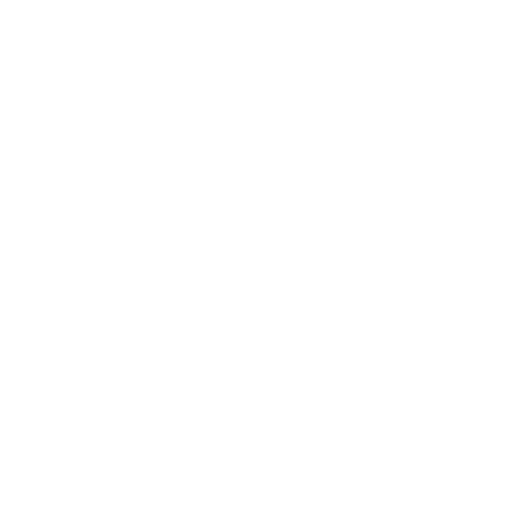
t = 0.00 s
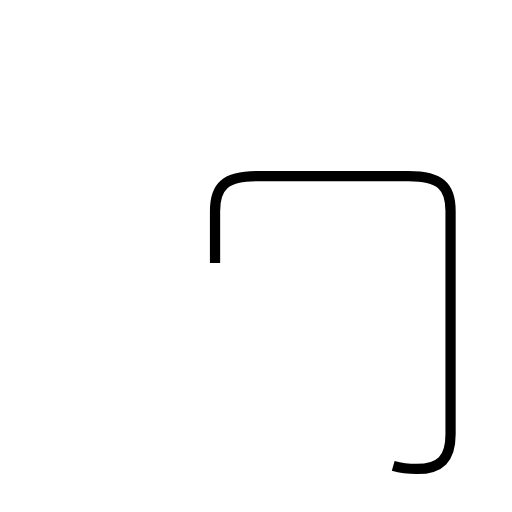
t = 1.86 s
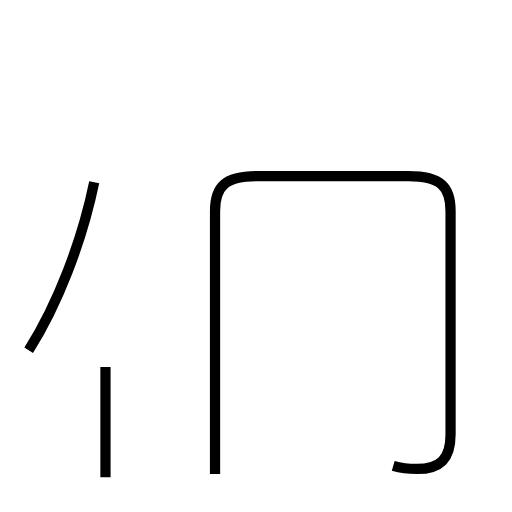
t = 3.33 s
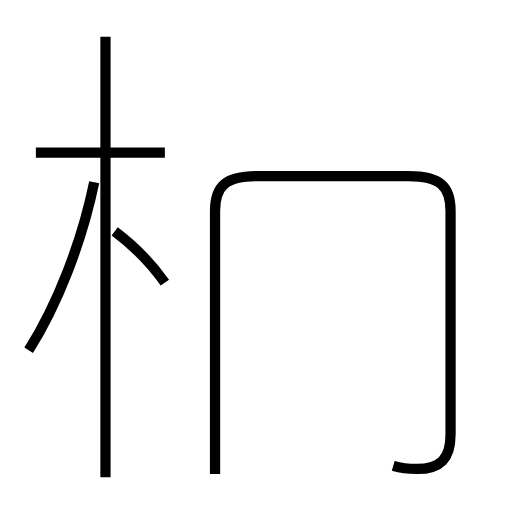
t = 4.89 s
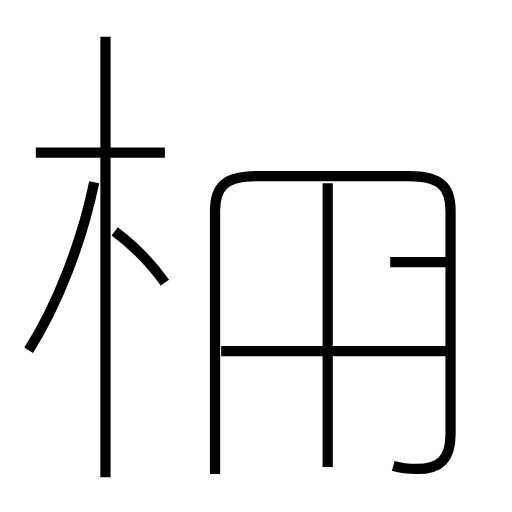
t = 6.54 s
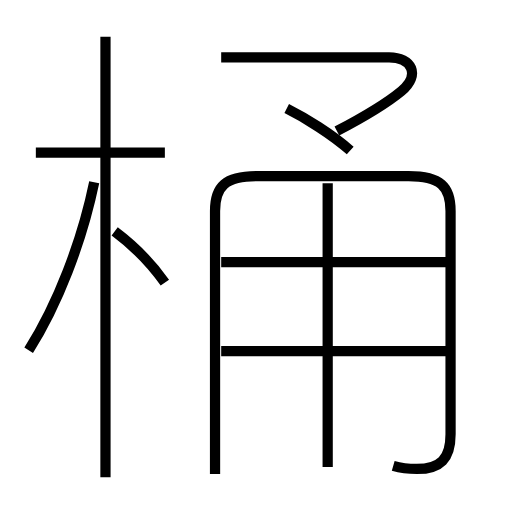
t = 8.13 s

The animated SVG that drew these frames (rendered in a browser with its animation timeline set to each time). Animation: 10 SMIL elements (animate=10); one cycle of 8.13 s.

<?xml version='1.0' encoding='utf-8'?>
<svg viewBox="0.0 -6.0 50.0 50.0" version="1.1" xmlns="http://www.w3.org/2000/svg"><rect x="-1000" y="-1000" width="2000" height="2000" stroke="white" fill="white" /><g style="fill:none;stroke:#000000;stroke-width:1"><path d="M 38.4 1.5 C 39.1 1.7 39.9 1.8 40.7 1.8 C 43.0 1.8 44.0 0.8 44.0 -1.6 L 44.0 -23.4 C 44.0 -25.8 43.0 -26.8 39.9 -26.8 L 25.1 -26.8 C 22.0 -26.8 21.0 -25.8 21.0 -23.4 L 21.0 2.3 " transform="translate(0.0 38.0)" stroke-dasharray="82.55154815352759" stroke-dashoffset="82.55154815352759"><animate attributeName="stroke-dashoffset" from="82.55154815352759" to="0" dur="2.4765464446058276s" begin="0s" fill="freeze" /></path><path d="M 2.8 -9.8 C 5.6 -14.2 8.0 -20.4 9.2 -26.2 " transform="translate(0.0 38.0)" stroke-dasharray="17.691938281887836" stroke-dashoffset="17.691938281887836"><animate attributeName="stroke-dashoffset" from="17.691938281887836" to="0" dur="0.530758148456635s" begin="2.4765464446058276s" fill="freeze" /></path><path d="M 10.3 2.6 L 10.3 -40.4 " transform="translate(0.0 38.0)" stroke-dasharray="43.0" stroke-dashoffset="43.0"><animate attributeName="stroke-dashoffset" from="43.0" to="0" dur="1.29s" begin="3.0073045930624627s" fill="freeze" /></path><path d="M 16.1 -16.4 C 14.9 -18.1 13.2 -19.9 11.2 -21.4 " transform="translate(0.0 38.0)" stroke-dasharray="7.028132465749593" stroke-dashoffset="7.028132465749593"><animate attributeName="stroke-dashoffset" from="7.028132465749593" to="0" dur="0.21084397397248777s" begin="4.297304593062463s" fill="freeze" /></path><path d="M 16.1 -29.1 L 3.5 -29.1 " transform="translate(0.0 38.0)" stroke-dasharray="12.600000000000001" stroke-dashoffset="12.600000000000001"><animate attributeName="stroke-dashoffset" from="12.600000000000001" to="0" dur="0.378s" begin="4.508148567034951s" fill="freeze" /></path><path d="M 43.6 -9.7 L 21.6 -9.7 " transform="translate(0.0 38.0)" stroke-dasharray="22.0" stroke-dashoffset="22.0"><animate attributeName="stroke-dashoffset" from="22.0" to="0" dur="0.6599999999999999s" begin="4.886148567034951s" fill="freeze" /></path><path d="M 32.0 1.6 L 32.0 -26.1 " transform="translate(0.0 38.0)" stroke-dasharray="27.700000000000003" stroke-dashoffset="27.700000000000003"><animate attributeName="stroke-dashoffset" from="27.700000000000003" to="0" dur="0.8310000000000001s" begin="5.546148567034951s" fill="freeze" /></path><path d="M 43.6 -18.4 L 21.6 -18.4 " transform="translate(0.0 38.0)" stroke-dasharray="22.0" stroke-dashoffset="22.0"><animate attributeName="stroke-dashoffset" from="22.0" to="0" dur="0.6599999999999999s" begin="6.3771485670349515s" fill="freeze" /></path><path d="M 34.2 -29.3 C 32.4 -30.9 29.8 -32.5 28.0 -33.4 " transform="translate(0.0 38.0)" stroke-dasharray="7.451232970657254" stroke-dashoffset="7.451232970657254"><animate attributeName="stroke-dashoffset" from="7.451232970657254" to="0" dur="0.22353698911971762s" begin="7.037148567034952s" fill="freeze" /></path><path d="M 32.9 -31.2 C 35.2 -32.4 37.5 -33.7 39.2 -35.1 C 41.1 -36.7 40.2 -38.4 38.0 -38.4 L 21.6 -38.4" transform="translate(0.0 38.0)" stroke-dasharray="28.95013842105627" stroke-dashoffset="28.95013842105627"><animate attributeName="stroke-dashoffset" from="28.95013842105627" to="0" dur="0.868504152631688s" begin="7.2606855561546695s" fill="freeze" /></path></g></svg>
